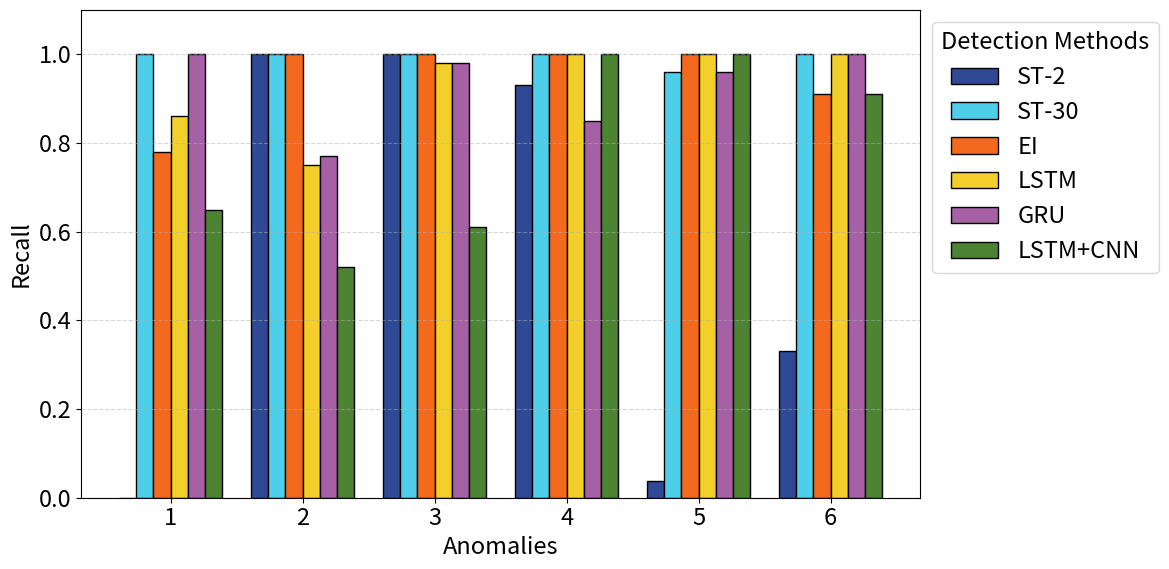

Reproduce this figure in Python.
# import matplotlib.pyplot as plt
# import numpy as np

# # Font settings
# font = {
#     'size': 14
# }
# plt.rc('font', **font)

# # Data from the table
# anomalies = [
#     "Failed Tx.\n(Temp-Sensor)", "Bursty sensor\n(Temp-Sensor)", "Bitflip\n(Temp-Sensor)", 
#     "Faulty sensor\n(MaMBA)", "Bitflip\n(MaMBA)", "Node out of sync\n(Contiki-MAC)"
# ]
# st_dr = [0, 100, 100, 56.25, 3.7, 33.33]   # Detection Rates for ST
# ei_dr = [78.26, 100, 100, 100, 100, 91.67]  # Detection Rates for EI

# # X-axis values
# x = np.arange(len(anomalies))  # Positions of bars on X-axis

# # Bar width
# bar_width = 0.35

# # Plotting
# plt.figure(figsize=(10, 6))
# plt.bar(x - bar_width/2, st_dr, bar_width, label="ST", color='darkred', edgecolor='black', alpha=0.8) # ,edgecolor='black'
# plt.bar(x + bar_width/2, ei_dr, bar_width, label="EI", color='darkblue', edgecolor='black', alpha=0.8) # , edgecolor='black'

# # Adding labels and title
# plt.xlabel("Anomalies", fontsize=16)
# plt.ylabel("Detection Rate (Anomalywise)", fontsize=16)
# plt.xticks(ticks=x, labels=anomalies, rotation=45, ha="right")
# plt.legend()

# # Adding horizontal grid lines
# plt.grid(axis='y', linestyle='--', alpha=0.7)

# # Displaying values on top of each bar
# for i, (st_val, ei_val) in enumerate(zip(st_dr, ei_dr)):
#     plt.text(i - bar_width/2, st_val + 2, f"{st_val:.1f}", ha='center', color='red', fontsize=12)
#     plt.text(i + bar_width/2, ei_val + 2, f"{ei_val:.1f}", ha='center', color='blue', fontsize=12)

# # Display the plot
# plt.tight_layout()
# plt.show()


##################################################################################

#### modified 30/06/2025

import matplotlib.pyplot as plt
import numpy as np

# Font settings
font = {
    'size': 17
}
plt.rc('font', **font)

# Fault types (including repeated "Bitflip" renamed for clarity)
fault_types = [
    "Failed Tx.",
    "Bursty \nSensor",
    "Bitflip \n(Temp-\nSensor)",
    "Faulty \nSensor \nData",
    "Bitflip \n(MaMBA)",
    "Node \nOut of \nSync"
]

# Models
models = ["ST-2", "ST-30", "EI", "LSTM", "GRU", "LSTM+CNN"]

# F1-scores
data = [
    [0.0,   1.0, 0.78, 0.86, 1.0, 0.65],   # Failed Tx.
    [1.0,   1.0, 1.0,  0.75, 0.77, 0.52],  # Bursty Sensor
    [1.0,   1.0, 1.0,  0.98, 0.98, 0.61],  # Bitflip-1
    [0.93,  1.0, 1.0,  1.0,  0.85, 1.0],   # Faulty Sensor Data
    [0.037, 0.96, 1.0, 1.0,  0.96, 1.0],   # Bitflip-2
    [0.33,  1.0, 0.91, 1.0,  1.0,  0.91]   # Node Out of Sync
]

colours = [ '#304994', '#4FCEE9', '#F3691D', '#F2CF2A', '#A560A6', '#4D8434' ]
# X-axis positions
x = np.arange(1,len(fault_types)+1, 1)
width = 0.13  # width of the bars

# Create plot
fig, ax = plt.subplots(figsize=(12, 6))

# Plot bars for each model
for i in range(len(models)):
    model_scores = [row[i] for row in data]
    ax.bar(x + (i - 2.5) * width, model_scores, width, label=models[i], color=colours[i], edgecolor='black', alpha=1)

# Labels, title, etc.
ax.set_ylabel('Recall')
# ax.set_xlabel('Faults')
ax.set_xlabel('Anomalies')
# ax.set_title('F1-Score per Fault Type by Detection Method')
# ax.set_xticks(x)
# ax.set_xticklabels(fault_types, rotation=0)
ax.set_ylim(0, 1.1)
ax.legend(title='Detection Methods', loc='upper left', bbox_to_anchor=(1, 1))
ax.grid(True, axis='y', linestyle='--', alpha=0.5)

plt.tight_layout()
plt.show()


##################################################################################

# import matplotlib.pyplot as plt
# import numpy as np

# # Font settings
# font = {
#     'size': 18
# }
# plt.rc('font', **font)

# # Fault types (including repeated "Bitflip" renamed for clarity)
# fault_types = [
#     "Failed Tx.",
#     "Bursty Sensor",
#     "Bitflip (Temp-Sensor)",
#     "Faulty Sensor Data",
#     "Bitflip (MaMBA)",
#     "Node Out of Sync"
# ]

# # Models
# models = ["ST-2", "ST-30", "EI", "LSTM", "GRU", "LSTM+CNN"]

# # F1-scores
# data = [
#     [0.0,   1.0, 0.78, 0.86, 1.0, 0.65],   # Failed Tx.
#     [1.0,   1.0, 1.0,  0.75, 0.77, 0.52],  # Bursty Sensor
#     [1.0,   1.0, 1.0,  0.98, 0.98, 0.61],  # Bitflip (Temp-Sensor)
#     [0.93,  1.0, 1.0,  1.0,  0.85, 1.0],   # Faulty Sensor Data
#     [0.037, 0.96, 1.0, 1.0,  0.96, 1.0],   # Bitflip (MaMBA)
#     [0.33,  1.0, 0.91, 1.0,  1.0,  0.91]   # Node Out of Sync
# ]

# # Transpose data for easier access by model
# data_T = list(zip(*data))  # Now: one row per model

# # Colors for each model
# colours = ['#304994', '#4FCEE9', '#F3691D', '#F2CF2A', '#A560A6', '#4D8434']

# # Y-axis positions (one per fault type)
# y = np.arange(len(fault_types))
# height = 0.13  # Height of each horizontal bar

# # Create plot
# fig, ax = plt.subplots(figsize=(12, 7))

# # Plot bars for each model
# for i in range(len(models)):
#     model_scores = data_T[i]
#     ax.barh(y + (i - 2.5) * height, model_scores, height,
#             label=models[i], color=colours[i], edgecolor='black', alpha=1)

# # Labels and formatting
# ax.set_xlabel('F1-Score')
# ax.set_ylabel('Fault Type')
# ax.set_yticks(y)
# ax.set_yticklabels(fault_types)
# ax.set_xlim(0, 1.1)
# ax.legend(title='Detection Methods', loc='upper center', bbox_to_anchor=(0.5, 1.15),
#           ncol=3, fontsize=14)
# ax.grid(True, axis='x', linestyle='--', alpha=0.5)

# plt.tight_layout()
# plt.show()